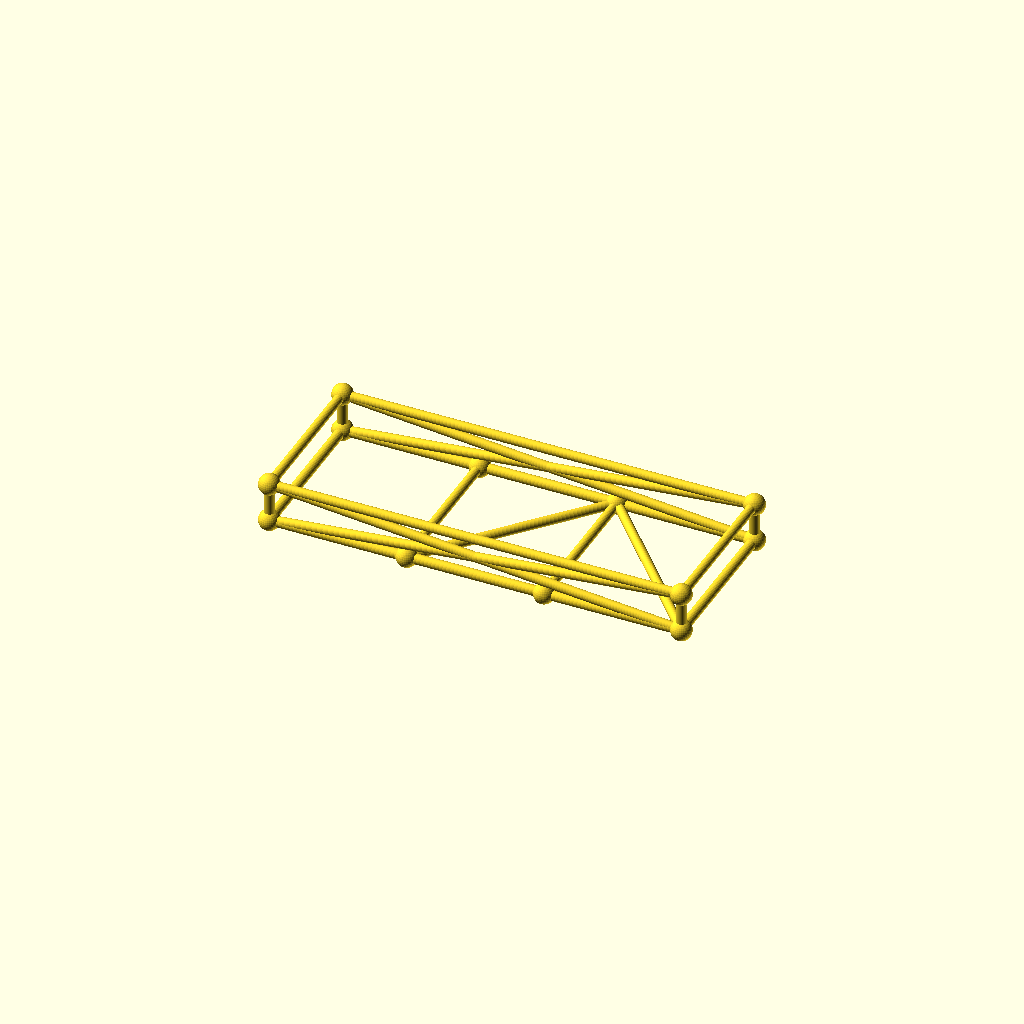
Cell 1: the model at its default parameters.
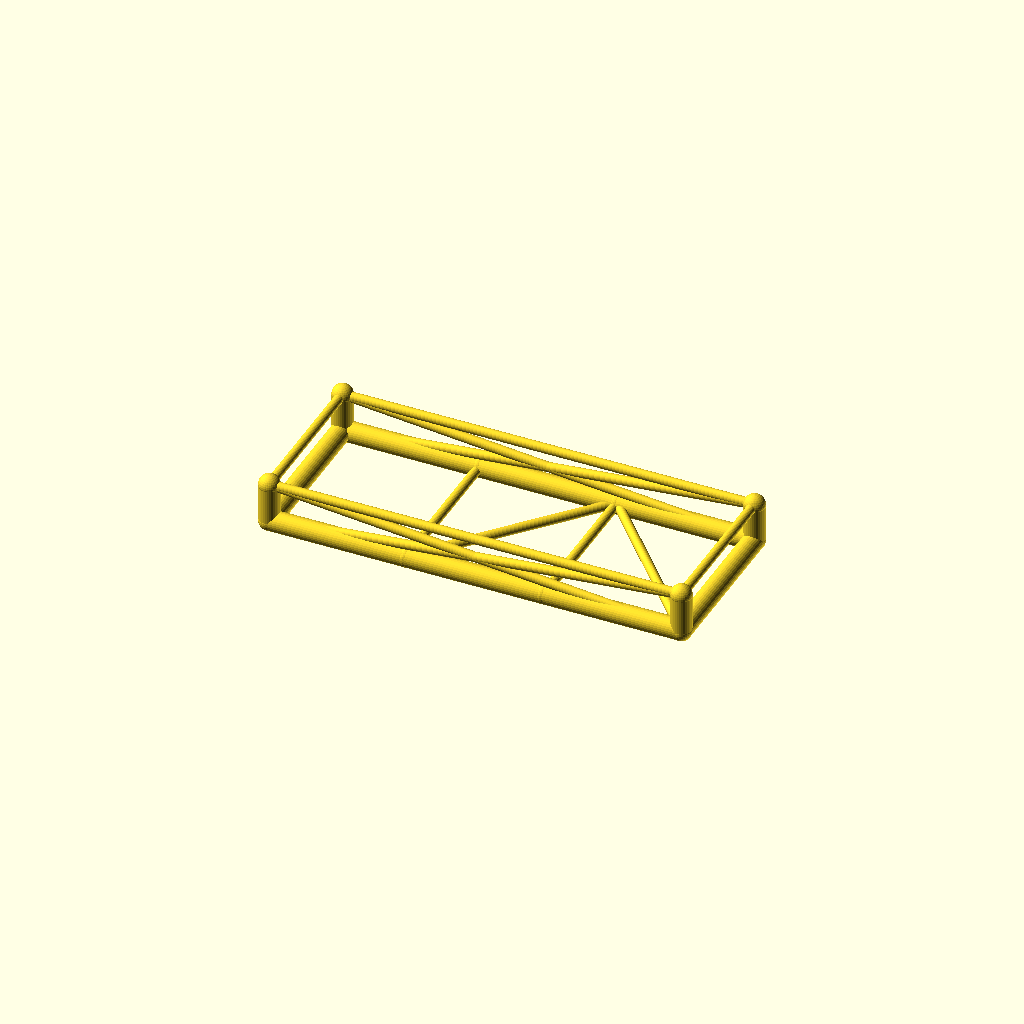
Cell 2: the same model with chord_r = 5.2.
All cells are drawn from one camera (rotation 55°, 0°, 25°, orthographic, colour scheme Cornfield), so only the parameter changes between them.
Source of the model, optional_data/data/gen3/chassisframes/part_0018.scad:
$fn = 32;

// ----------------------------------------------------------------------
// Chassis frame: 210 x 80 mm, 20 mm tall, 2 cross members
// ----------------------------------------------------------------------

// --- parameters (mm) ---
frame_l = 210;            // frame length, X
frame_w = 80;             // frame width, Y
frame_h = 20;             // frame height, Z
crossings = 2;            // number of cross members
chord_r = 2.6;            // main tube radius
diag_r = 2.4;             // brace radius
joint_r = 5.31;           // joint ball radius

cross_x = [-35, 35];
floor_nodes = [[-35, -40, 0], [35, 40, 0]];
bottom = [[-105, -40, 0], [105, -40, 0], [105, 40, 0], [-105, 40, 0]];
top = [[-105, -40, 20], [105, -40, 20], [105, 40, 20], [-105, 40, 20]];

module member(a, b, r) {
  /* rod: cylinder from joint a to joint b */
  d = b - a;
  length = norm(d);
  translate(a) rotate([0, acos(d[2] / length), atan2(d[1], d[0])])
    cylinder(h = length, r = r);
}

module joint(p, r) {
  /* ball at the joint centre */
  translate(p) sphere(r = r);
}

/* bottom rails, one member per side */
member(bottom[0], bottom[1], chord_r);
member(bottom[1], bottom[2], chord_r);
member(bottom[2], bottom[3], chord_r);
member(bottom[3], bottom[0], chord_r);
/* cross members */
for (i = [0 : crossings - 1]) {
  member([cross_x[i], -frame_w / 2, 0], [cross_x[i], frame_w / 2, 0], diag_r);
}
/* floor zig-zag brace between the cross member ends */
member(bottom[0], floor_nodes[0], diag_r);
for (i = [0 : crossings - 2]) member(floor_nodes[i], floor_nodes[i + 1], diag_r);
member(floor_nodes[crossings - 1], bottom[1], diag_r);
/* corner posts and top ring */
for (c = [0 : 3]) member(bottom[c], top[c], chord_r);
member(top[0], top[1], diag_r);
member(top[1], top[2], diag_r);
member(top[2], top[3], diag_r);
member(top[3], top[0], diag_r);
/* face crosses on the two long sides */
member(bottom[0], top[1], diag_r);
member(top[0], bottom[1], diag_r);
member(bottom[3], top[2], diag_r);
member(top[3], bottom[2], diag_r);
/* joint balls */
for (c = [0 : 3]) joint(bottom[c], joint_r);
for (c = [0 : 3]) joint(top[c], joint_r);
for (i = [0 : crossings - 1]) joint([cross_x[i], -frame_w / 2, 0], joint_r);
for (i = [0 : crossings - 1]) joint([cross_x[i], frame_w / 2, 0], joint_r);
Customizer parameters (derived from the source; name, type, default, range or options):
frame_l: number, default 210
frame_w: number, default 80
frame_h: number, default 20
crossings: number, default 2
chord_r: number, default 2.6
diag_r: number, default 2.4
joint_r: number, default 5.31
cross_x: vector, default [-35, 35]
